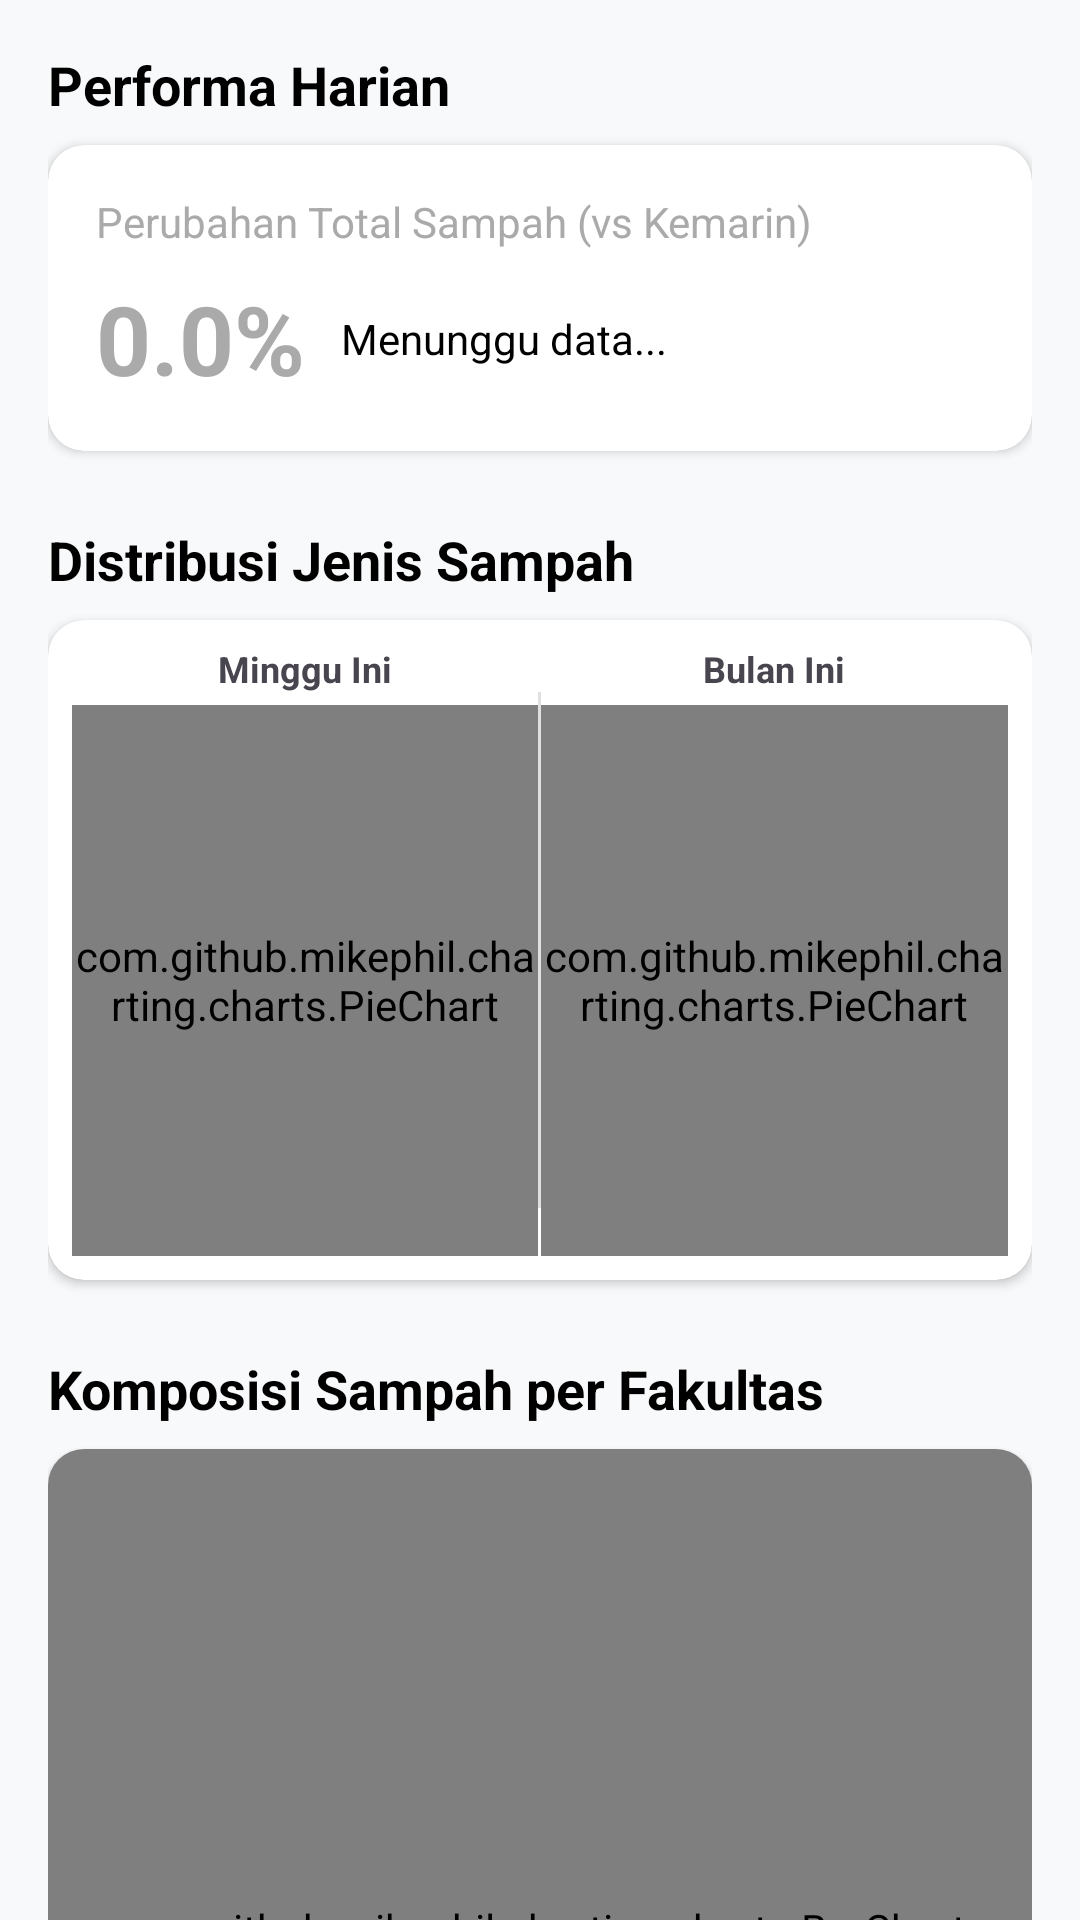

The Android layout XML behind this screen, and the referenced resources:
<!-- AndroidManifest.xml: application theme Theme.Ecoscaleandroid -->
<!-- res/layout/fragment_analitik.xml -->
<?xml version="1.0" encoding="utf-8"?>
<androidx.core.widget.NestedScrollView xmlns:android="http://schemas.android.com/apk/res/android"
    xmlns:app="http://schemas.android.com/apk/res-auto"
    xmlns:tools="http://schemas.android.com/tools"
    android:layout_width="match_parent"
    android:layout_height="match_parent"
    android:background="#F8F9FA"
    android:fillViewport="true">

    <LinearLayout
        android:layout_width="match_parent"
        android:layout_height="wrap_content"
        android:orientation="vertical"
        android:padding="16dp">

        
        <TextView
            android:layout_width="wrap_content"
            android:layout_height="wrap_content"
            android:text="Performa Harian"
            android:textStyle="bold"
            android:textSize="18sp"
            android:textColor="@android:color/black"
            android:layout_marginBottom="8dp"/>

        <androidx.cardview.widget.CardView
            android:layout_width="match_parent"
            android:layout_height="wrap_content"
            app:cardCornerRadius="12dp"
            app:cardElevation="2dp"
            app:cardBackgroundColor="@android:color/white"
            android:layout_marginBottom="24dp">

            <LinearLayout
                android:layout_width="match_parent"
                android:layout_height="wrap_content"
                android:orientation="vertical"
                android:padding="16dp">

                <TextView
                    android:layout_width="wrap_content"
                    android:layout_height="wrap_content"
                    android:text="Perubahan Total Sampah (vs Kemarin)"
                    android:textSize="14sp"
                    android:textColor="@android:color/darker_gray"/>

                <LinearLayout
                    android:layout_width="match_parent"
                    android:layout_height="wrap_content"
                    android:orientation="horizontal"
                    android:gravity="center_vertical"
                    android:layout_marginTop="8dp">

                    <TextView
                        android:id="@+id/tv_percentage_change"
                        android:layout_width="wrap_content"
                        android:layout_height="wrap_content"
                        android:text="0.0%"
                        android:textSize="32sp"
                        android:textStyle="bold"
                        android:textColor="@android:color/darker_gray"/>

                    <TextView
                        android:id="@+id/tv_change_desc"
                        android:layout_width="wrap_content"
                        android:layout_height="wrap_content"
                        android:text="Menunggu data..."
                        android:layout_marginStart="12dp"
                        android:textSize="14sp"
                        android:textColor="@android:color/black"/>
                </LinearLayout>
            </LinearLayout>
        </androidx.cardview.widget.CardView>

        
        <TextView
            android:layout_width="wrap_content"
            android:layout_height="wrap_content"
            android:text="Distribusi Jenis Sampah"
            android:textStyle="bold"
            android:textSize="18sp"
            android:textColor="@android:color/black"
            android:layout_marginBottom="8dp"/>

        <androidx.cardview.widget.CardView
            android:layout_width="match_parent"
            android:layout_height="wrap_content"
            app:cardCornerRadius="12dp"
            app:cardElevation="2dp"
            app:cardBackgroundColor="@android:color/white"
            android:layout_marginBottom="24dp">

            <LinearLayout
                android:layout_width="match_parent"
                android:layout_height="220dp"
                android:orientation="horizontal"
                android:baselineAligned="false"
                android:padding="8dp">

                
                <LinearLayout
                    android:layout_width="0dp"
                    android:layout_height="match_parent"
                    android:layout_weight="1"
                    android:orientation="vertical"
                    android:gravity="center">

                    <TextView
                        android:layout_width="wrap_content"
                        android:layout_height="wrap_content"
                        android:text="Minggu Ini"
                        android:textSize="12sp"
                        android:textStyle="bold"
                        android:layout_marginBottom="4dp"/>

                    <com.github.mikephil.charting.charts.PieChart
                        android:id="@+id/pie_chart_weekly"
                        android:layout_width="match_parent"
                        android:layout_height="match_parent"/>
                </LinearLayout>

                
                <View
                    android:layout_width="1dp"
                    android:layout_height="match_parent"
                    android:background="#E0E0E0"
                    android:layout_marginTop="16dp"
                    android:layout_marginBottom="16dp"/>

                
                <LinearLayout
                    android:layout_width="0dp"
                    android:layout_height="match_parent"
                    android:layout_weight="1"
                    android:orientation="vertical"
                    android:gravity="center">

                    <TextView
                        android:layout_width="wrap_content"
                        android:layout_height="wrap_content"
                        android:text="Bulan Ini"
                        android:textSize="12sp"
                        android:textStyle="bold"
                        android:layout_marginBottom="4dp"/>

                    <com.github.mikephil.charting.charts.PieChart
                        android:id="@+id/pie_chart_monthly"
                        android:layout_width="match_parent"
                        android:layout_height="match_parent"/>
                </LinearLayout>
            </LinearLayout>
        </androidx.cardview.widget.CardView>

        
        <TextView
            android:layout_width="wrap_content"
            android:layout_height="wrap_content"
            android:text="Komposisi Sampah per Fakultas"
            android:textStyle="bold"
            android:textSize="18sp"
            android:textColor="@android:color/black"
            android:layout_marginBottom="8dp"/>

        <androidx.cardview.widget.CardView
            android:layout_width="match_parent"
            android:layout_height="320dp"
            app:cardCornerRadius="12dp"
            app:cardElevation="2dp"
            app:cardBackgroundColor="@android:color/white">

            <com.github.mikephil.charting.charts.BarChart
                android:id="@+id/bar_chart_faculty"
                android:layout_width="match_parent"
                android:layout_height="match_parent"
                android:padding="12dp"/>
        </androidx.cardview.widget.CardView>

    </LinearLayout>
</androidx.core.widget.NestedScrollView>
<!-- resources referenced by this layout -->
<resources>
  <style name="Theme.Ecoscaleandroid" parent="Base.Theme.Ecoscaleandroid" />
  <style name="Base.Theme.Ecoscaleandroid" parent="Theme.Material3.DayNight.NoActionBar">
          
          
      </style>
</resources>
